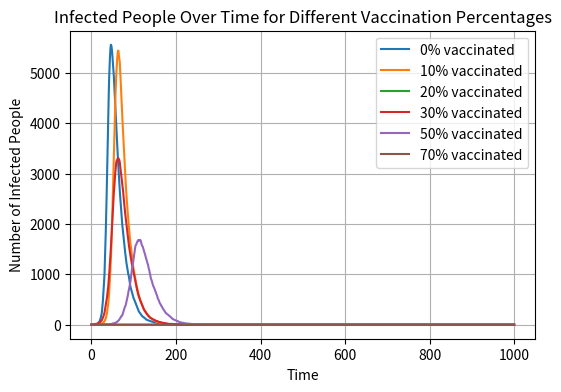
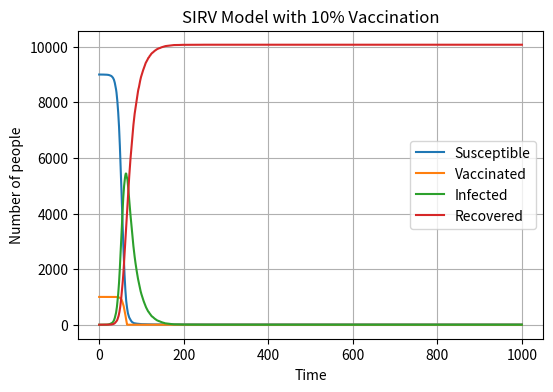

Write the Python code that produced these figures, in order.
import numpy as np
import matplotlib.pyplot as plt

def run_sir_simulation(vaccination_percent):
    N=10000 #define the total number
    beta=0.3 #define beta
    gamma=0.05 #define gamma
    vaccinated_count=int(N*vaccination_percent/100)
    S=[N-vaccinated_count-1] #the initial number of susceptible people
    V=[vaccinated_count] #the vaccinated people
    I=[1] #the initial number of infected people
    R=[0] #the initial number of people who have recovered
    vaccine_efficacy=0.9
    for t in range(1000):
        infection_prob_susceptible=beta*I[-1]/N #calculate the current infection probability
        infection_prob_vaccinated=infection_prob_susceptible*(1-vaccine_efficacy) #infection probability for vaccinated
        if S[-1]>0:
            infection_results_S=np.random.choice(range(2),size=S[-1],p=[1-infection_prob_susceptible,infection_prob_susceptible])
            infections_S=np.sum(infection_results_S)
        else:
            infections_S=0
    #randomly choose susceptible people for infection
        if V[-1]>0:
            infection_results_V=np.random.choice(range(2),size=I[-1],p=[1-infection_prob_vaccinated,infection_prob_vaccinated]) 
            infections_V=np.sum(infection_results_V)
        else:
            infections_V=0 
    #randomly choose vaccinated people for infection  
        if I[-1]>0:
            recovery_results=np.random.choice(range(2),size=I[-1],p=[1-gamma,gamma]) 
            new_recoveries=np.sum(recovery_results)
        else:
            new_recoveries=0   
    #randomly choose infected people for recovery 
        s=S[-1]-infections_S
        v=V[-1]-infections_V
        i=I[-1]+infections_S+infections_V-new_recoveries
        r=R[-1]+new_recoveries
    #update the number of people in each group
        s=max(s,0)
        v=max(v,0)
        i=max(i,0)
        r=max(r,0)
    #ensure that the number is not negative
        S.append(s)
        V.append(v)
        I.append(i)
        R.append(r)
    #add to the array
    return S,V,I,R
vaccination_percentages=[0,10,20,30,50,70]
results={}
#Run simulations for different vaccination percentages
for vp in vaccination_percentages:
    results[vp]=run_sir_simulation(vp)
#plot comparison of infected curves
plt.figure(figsize=(6,4),dpi=150)
for vp in vaccination_percentages:
    plt.plot(results[vp][2], label=f'{vp}% vaccinated')
plt.xlabel('Time')
plt.ylabel('Number of Infected People')
plt.title('Infected People Over Time for Different Vaccination Percentages')
plt.legend()
plt.grid(True)
plt.savefig("Vaccination_Comparison.png", format="png")
plt.show()
# Plot comparison of infected curves
plt.figure(figsize=(6,4),dpi=150)
S, V, I, R = results[10]
plt.plot(S,label="Susceptible")
plt.plot(V, label="Vaccinated")
plt.plot(I,label="Infected")
plt.plot(R,label="Recovered")
plt.xlabel('Time')
plt.ylabel('Number of people')
plt.title('SIRV Model with 10% Vaccination')
plt.legend()
plt.grid(True)
plt.savefig("SIRv_Model_10%.png",format="png")
plt.show()
# Plot one scenario with all compartments (10% vaccinated)

print("Peak infections for each vaccination percentage:")
for vp in vaccination_percentages:
    peak_infections = max(results[vp][2])
    print(f"{vp}% vaccinated: {peak_infections} peak infections")
# Print peak infections for each scenario


